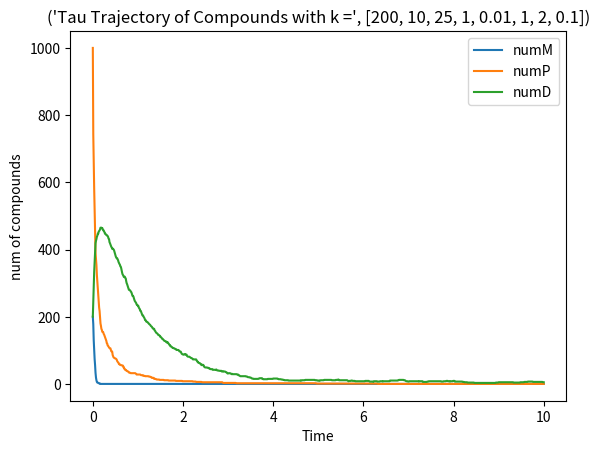

Generate this figure with matplotlib:
from   numpy.random import Generator, PCG64     # numpy randon number generator routines
import numpy             as np
import matplotlib.pyplot as plt
import random           
from array import *
from itertools import accumulate

#------------------------ This is the function for Tau Leaping  ------------------------#
def tauleap( x0, kap, jps, T, h, r):
    """This is the funciton of tau leaping algorithm. 
    It will simulate Xt, the number of compounds in the reactions. 
    Arguments
    x0: vector of size of number of different types of compounds. Intial status.
    jps: set of vectors of same size of x0. Jumps of the reactions. 
    kap: vector of size of number of reactions. Stores the reaction rate. 
    T: (type = float) final time of the reaction 
    r: number of possible reactions
    h: step size
    return
    x: the list that contains all steps for the reactions
    t: a list of jump time """

    # initial status
    xt = x0
    x = [x0]
    t = [0]
    ks = np.array(jps).transpose()
    while (t[-1] < T):
        # generate tau 
        tau = np.array(reactRate( xt, kap, r))
        #tau = (t[-1] - h * (len(t)-1)) * np.array(xt)
        tau[tau < 0] = 0
        #print(tau)
        # geenrate Y
        Y = np.random.poisson(tau * h)
    
        #print(Y)

        if (t[-1] + h > T):
            h = T - t[-1]

        # the change over the current interval
        dx = np.matmul(ks, Y)  # return an array 
        #print(dx)
        xt = np.add(xt, dx)
        x.append(xt.tolist())
        t.append(t[-1] + h)


    return x, t

#------------------------- Helper Function Computing Reaction Rate ---------------------#
def reactRate( xt, kap, r):

    """ This function returns a r-vector for the reaction rate """
    xt = np.array(xt)
    xt[xt < 0] = 0
    xt.tolist()
    rate = np.zeros(r)
    rate[0] = kap[0] * xt[0]
    rate[1] = kap[1] * xt[1]
    rate[2] = kap[2] * xt[1]
    rate[3] = kap[3] * xt[2]
    rate[4] = kap[4] * xt[2] * (xt[2] - 1)
    rate[5] = kap[5] * xt[3]
    rate[6] = kap[6] * xt[0] * xt[3]
    rate[7] = kap[7] * xt[4]
    return rate

################################### Main Program #########################################

# initialize the parameters
#x0 = [1, 10, 50, 10, 0]
x0 = [20, 200, 1000, 200, 0]
jps = [[0,1,0,0,0],[0,0,1,0,0],[0,-1,0,0,0],[0,0,-1,0,0],[0,0,-2,1,0],[0,0,0,-1,0],
        [-1,0,0,-1,1],[1,0,0,1,-1]]
kap = [200, 10, 25, 1, 0.01, 1, 2, 0.1]
#kap = [200, 10, 25, 1, 0.01, 1, 0, 0]
T = 10
r = 8
h = 0.01

# run the algorithm 
x, t = tauleap(x0, kap, jps, T, h, r)


x = np.array(x)
numG = x[:,0]
numM = x[:,1]
numP = x[:,2]
numD = x[:,3]
numB = x[:,4]
xt = x[-1]

################################# Meaningless Stuff #######################################

print('Final State:', xt)

fig, ax = plt.subplots()                                
#ax.plot(time, numG, '-', label = 'numG')    
ax.plot(t, numM, '-', label = 'numM') 
ax.plot(t, numP, '-', label = 'numP')   
ax.plot(t, numD, '-', label = 'numD')
#ax.plot(time, numB, '-', label = 'numB')            
ax.legend()                                             
ax.set_ylabel('num of compounds')                                     
ax.set_xlabel('Time')
title = "Tau Trajectory of Compounds with k =", kap
ax.set_title(title)                                  
plt.show() 